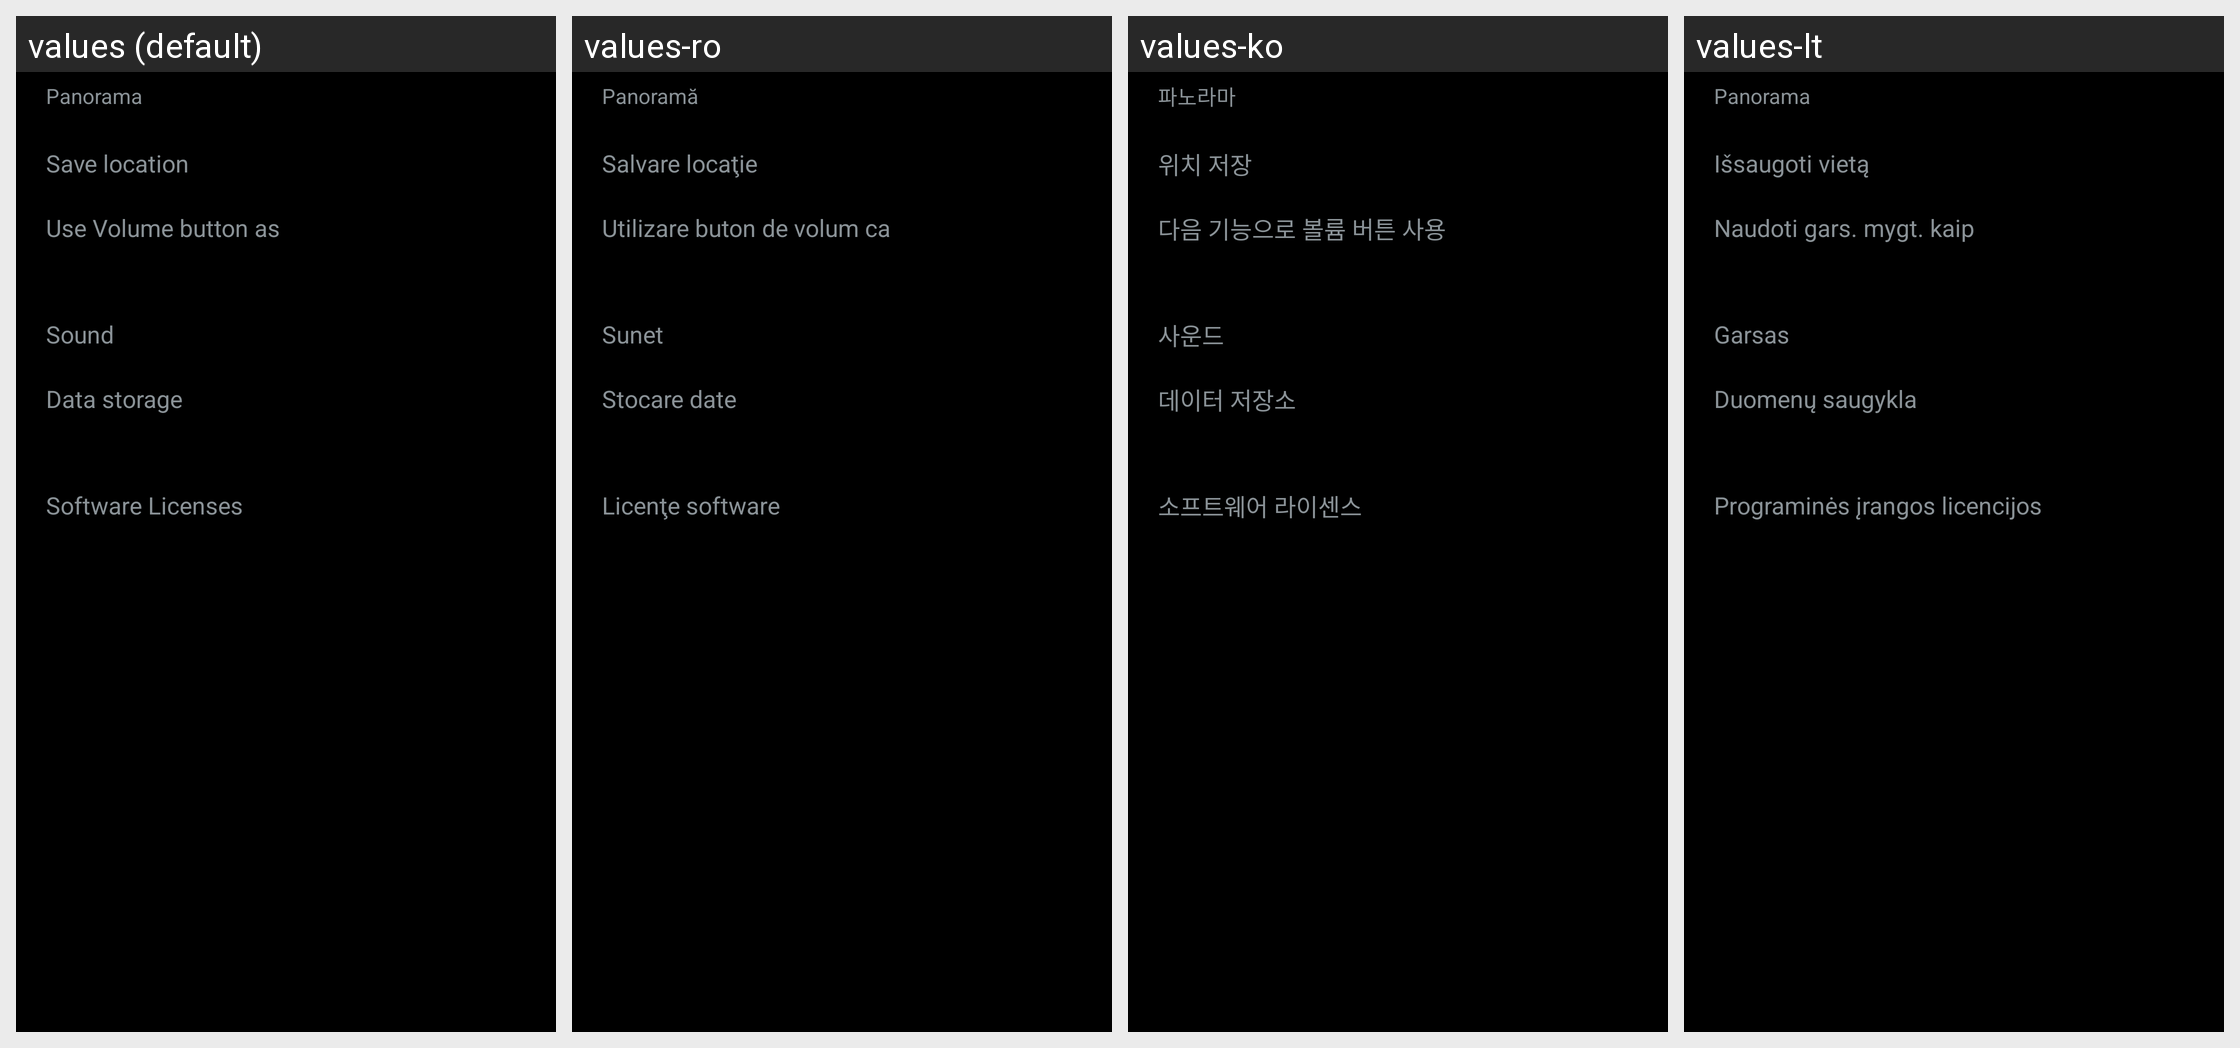

For this localized Android screen grid, give each drawn string resource with its value in every locale shown.
Android screen res/layout/setting_list_portrait.xml rendered under 4 locales, left to right: values (default), values-ro, values-ko, values-lt. Device: Nexus 5 (rendered at 1080×1920; each locale shown at half size, 540×960, under a caption strip naming it); theme Theme.Panorama.
Other locales in the repository, not shown: values-ar, values-az, values-bg, values-bn, values-bs, values-da, values-de, values-en-rUS, values-es-rES, values-et, values-eu, values-fa, values-fi, values-fr, values-fr-rCA, values-gl, values-hr, values-hy, values-in, values-it, values-iw, values-kk, values-kn, values-lv, values-mk, values-mr, values-ms, values-nb, values-nl, values-pl, values-pt-rBR, values-pt-rPT, values-ru, values-sl, values-sr, values-sv, values-ta, values-th, values-tl, values-tr, values-tt, values-uk, values-zh-rTW.
Strings drawn on this screen, with the default value and each locale's value (text and hints the layout hard-codes, and strings that could not be matched under every locale, appear in the picture but are not listed):

cam_strings_application_name_panorama_txt
  values: Panorama
  values-ro: Panoramă
  values-ko: 파노라마
  values-lt: Panorama

cam_strings_panorama_geotagging_txt
  values: Save location
  values-ro: Salvare locaţie
  values-ko: 위치 저장
  values-lt: Išsaugoti vietą

cam_strings_panorama_volumekey_txt
  values: Use Volume button as
  values-ro: Utilizare buton de volum ca
  values-ko: 다음 기능으로 볼륨 버튼 사용
  values-lt: Naudoti gars. mygt. kaip

cam_strings_panorama_camera_sound_txt
  values: Sound
  values-ro: Sunet
  values-ko: 사운드
  values-lt: Garsas

cam_strings_panorama_save_destination_txt
  values: Data storage
  values-ro: Stocare date
  values-ko: 데이터 저장소
  values-lt: Duomenų saugykla

cam_strings_panorama_sw_licence_title_txt
  values: Software Licenses
  values-ro: Licenţe software
  values-ko: 소프트웨어 라이센스
  values-lt: Programinės įrangos licencijos
